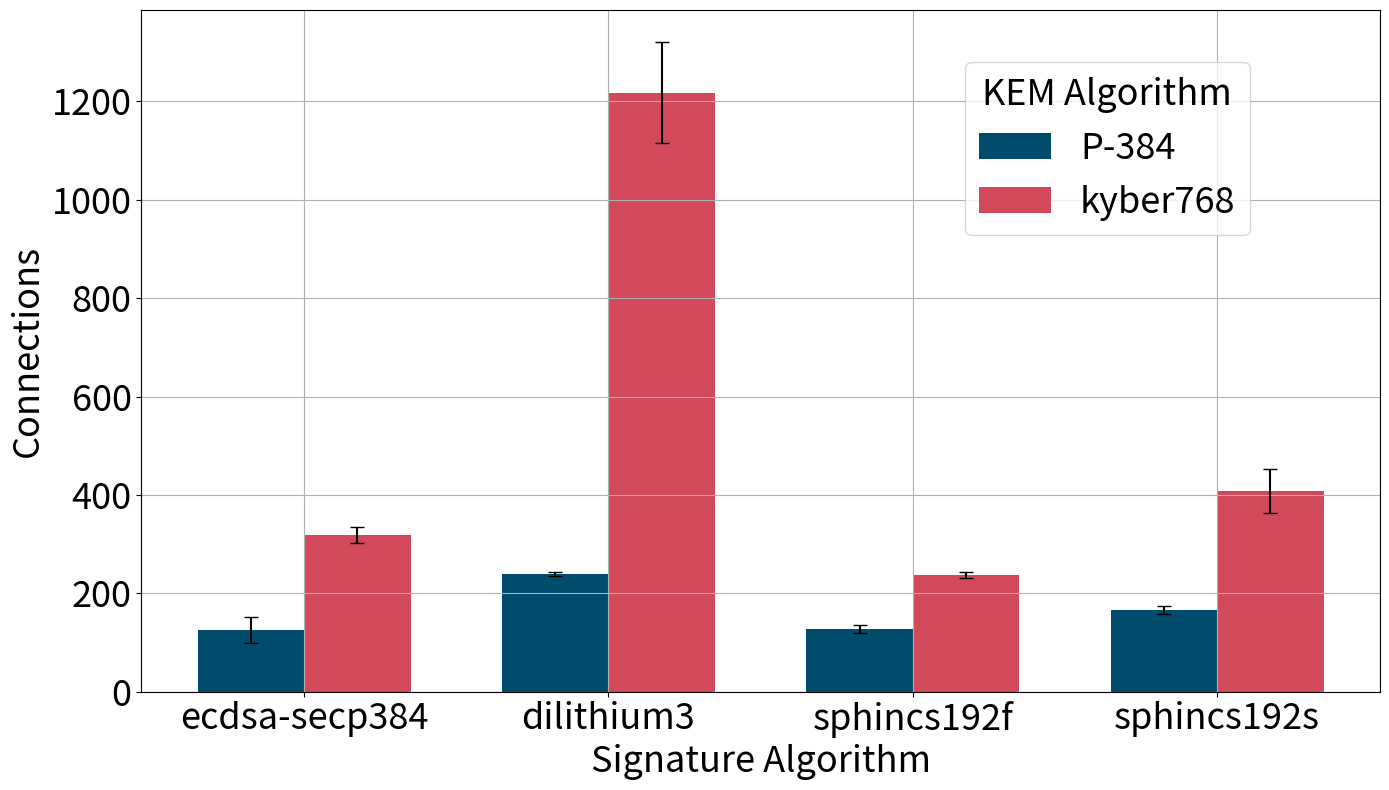

The matplotlib source for this figure:
import pandas as pd
import numpy as np
import matplotlib.pyplot as plt

# Datos organizados
data = {
    'Algorithm': ['ecdsa-secp384', 'dilithium3', 'sphincs192f', 'sphincs192s'],
    'P-384_run1': [143.74, 231.61, 128.94, 169.23],
    'P-384_run2': [151.88, 237.45, 131.62, 176.92],
    'P-384_run3': [155.38, 237.52, 127.6, 176.92],
    'P-384_run4': [142.2, 239.31, 129.45, 150],
    'P-384_run5': [114.33, 241.47, 126.5, 164.29],
    'P-384_run6': [126, 237.84, 126.69, 160],
    'P-384_run7': [97.53, 240.18, 129.71, 164.29],
    'P-384_run8': [111.55, 239.38, 130.18, 164.29],
    'P-384_run9': [69.9, 241.73, 128.26, 176.92],
    'P-384_run10': [84.17, 241.36, 128.47, 164.29],
    'P-384_run11': [130.64, 235.74, 129.04, 164.29],
    'P-384_run12': [152.05, 240.55, 125, 176.92],
    'P-384_run13': [136.22, 240.11, 129.82, 176.92],
    'P-384_run14': [122.86, 239.6, 123.64, 176.92],
    'P-384_run15': [148.96, 238.91, 129.45, 164.29],
    'P-384_run16': [154.97, 241.36, 86.22, 164.29],
    'P-384_run17': [140.14, 240.73, 129.35, 169.23],
    'P-384_run18': [155.21, 235.04, 89.72, 153.33],
    'P-384_run19': [156.22, 239.38, 131.62, 164.29],
    'P-384_run20': [123.86, 240.62, 129.45, 169.23],
    'P-384_run21': [102.56, 241.1, 129.09, 146.67],
    'P-384_run22': [89.38, 239.23, 130.04, 164.29],
    'P-384_run23': [96.64, 240.55, 130.18, 164.29],
    'P-384_run24': [117.83, 233.03, 125.44, 164.29],
    'P-384_run25': [50.83, 235.03, 129.35, 164.29],
    'P-384_run26': [66.79, 217.58, 125.98, 164.29],
    'P-384_run27': [83.1, 237.59, 130.88, 171.43],
    'P-384_run28': [118.52, 240.77, 129.35, 176.92],
    'P-384_run29': [89.53, 241.1, 127.14, 164.29],
    'P-384_run30': [93.9, 241.83, 126.15, 135.29],
    'P-384_run31': [137.12, 242.57, 126.79, 157.14],
    'P-384_run32': [134.39, 244.28, 125.81, 164.29],
    'P-384_run33': [145.52, 239.89, 130.29, 171.43],
    'P-384_run34': [126.56, 238.98, 128.73, 164.29],
    'P-384_run35': [118.44, 240.15, 128.42, 169.23],
    'P-384_run36': [119.34, 242.17, 129.93, 171.43],
    'P-384_run37': [136.11, 241.53, 122.65, 164.29],
    'P-384_run38': [133.22, 240.59, 124.56, 164.29],
    'P-384_run39': [124.09, 238.94, 129.82, 164.29],
    'P-384_run40': [127.9, 238.57, 127.34, 176.92],
    'P-384_run41': [126.38, 239.93, 124.82, 169.23],
    'P-384_run42': [143.27, 243.01, 125.89, 164.29],
    'P-384_run43': [154.98, 240.98, 129.82, 153.33],
    'P-384_run44': [148.77, 242.57, 130.66, 176.92],
    'P-384_run45': [142.5, 240.95, 125.35, 176.92],
    'P-384_run46': [140.6, 242.75, 128.32, 160],
    'P-384_run47': [146.82, 241.7, 128.52, 164.29],
    'P-384_run48': [157.12, 241.86, 129.09, 164.29],
    'P-384_run49': [154.83, 242.8, 131.73, 176.92],
    'P-384_run50': [156.07, 242.05, 130.4, 164.29],
    
    'kyber768_run1': [330.89, 1234.78, 233.33, 460],
    'kyber768_run2': [332.91, 1249.9, 238.15, 400],
    'kyber768_run3': [336.08, 1229.66, 237.14, 383.33],
    'kyber768_run4': [314.19, 1170.58, 236.16, 460],
    'kyber768_run5': [317.72, 1252.3, 240.57, 383.33],
    'kyber768_run6': [333.28, 1257.83, 241.38, 383.33],
    'kyber768_run7': [328.48, 1235.56, 238.42, 400],
    'kyber768_run8': [329.67, 1232.57, 241.04, 380],
    'kyber768_run9': [275.67, 1259.03, 242.2, 271.43],
    'kyber768_run10': [274.76, 1244.15, 227.12, 400],
    'kyber768_run11': [307.7, 1248.08, 241.38, 383.33],
    'kyber768_run12': [327.24, 1250.58, 235.03, 383.33],
    'kyber768_run13': [330.41, 1235.48, 240.8, 380],
    'kyber768_run14': [330.65, 1262.45, 232.22, 383.33],
    'kyber768_run15': [322.41, 1262.48, 242.2, 383.33],
    'kyber768_run16': [334.6, 1253.28, 224.19, 460],
    'kyber768_run17': [309.61, 1231.11, 239.43, 400],
    'kyber768_run18': [333.44, 1240.34, 238.64, 383.33],
    'kyber768_run19': [331.03, 1243.21, 238.86, 460],
    'kyber768_run20': [329.54, 1220.86, 239.43, 440],
    'kyber768_run21': [328.39, 1225.67, 206.74, 383.33],
    'kyber768_run22': [318.04, 1235.1, 230.56, 400],
    'kyber768_run23': [328.11, 1246.93, 244.19, 383.33],
    'kyber768_run24': [332.17, 1212.55, 240, 383.33],
    'kyber768_run25': [329.07, 1235.69, 231.49, 383.33],
    'kyber768_run26': [335.6, 1237.07, 231.79, 383.33],
    'kyber768_run27': [332.81, 1253.37, 239.43, 400],
    'kyber768_run28': [313.77, 1239.12, 242.77, 383.33],
    'kyber768_run29': [282.06, 976.45, 237.64, 460],
    'kyber768_run30': [288.16, 942.03, 238.07, 383.33],
    'kyber768_run31': [316.21, 1248.28, 234.48, 460],
    'kyber768_run32': [326.38, 1244.91, 236.57, 480],
    'kyber768_run33': [322.96, 1254.34, 240.8, 383.33],
    'kyber768_run34': [318.91, 1235.56, 240, 460],
    'kyber768_run35': [325.16, 1265.89, 242.77, 400],
    'kyber768_run36': [331.43, 1252.6, 242.2, 383.33],
    'kyber768_run37': [326.97, 1253.76, 233.89, 460],
    'kyber768_run38': [328.01, 1252.69, 235.39, 460],
    'kyber768_run39': [327.24, 1257.95, 238.86, 480],
    'kyber768_run40': [310.79, 1266.08, 238.07, 328.57],
    'kyber768_run41': [293.08, 643.18, 233.71, 460],
    'kyber768_run42': [304.77, 1122.57, 231.28, 460],
    'kyber768_run43': [309.76, 1260.15, 244.44, 383.33],
    'kyber768_run44': [294.68, 1250.19, 236.16, 383.33],
    'kyber768_run45': [292.19, 1238.31, 241.38, 460],
    'kyber768_run46': [289.73, 1257.72, 233.89, 400],
    'kyber768_run47': [318.01, 1265.83, 237.29, 460],
    'kyber768_run48': [321.06, 1247.7, 241.38, 460],
    'kyber768_run49': [331.6, 1233.53, 237.85, 380],
    'kyber768_run50': [326.48, 1223.42, 234.83, 300]
}

# Convertir a DataFrame
df = pd.DataFrame(data)

# Calcular la media y la desviación estándar
df['P-384_mean'] = df[[col for col in df.columns if col.startswith('P-384')]].mean(axis=1)
df['P-384_std'] = df[[col for col in df.columns if col.startswith('P-384')]].std(axis=1)
df['kyber768_mean'] = df[[col for col in df.columns if col.startswith('kyber768')]].mean(axis=1)
df['kyber768_std'] = df[[col for col in df.columns if col.startswith('kyber768')]].std(axis=1)

# Mostrar las estadísticas en la gráfica
fig, ax = plt.subplots(figsize=(14, 8))
# Define print-friendly colors
colors = ['#004c6d', '#d1495b']

# Bar width
bar_width = 0.35
index = np.arange(len(df))

# Plotting the data
bars1 = ax.bar(index - bar_width/2, df['P-384_mean'], bar_width, label='P-384', yerr=df['P-384_std'], capsize=5, color=colors[0])
bars2 = ax.bar(index + bar_width/2, df['kyber768_mean'], bar_width, label='kyber768', yerr=df['kyber768_std'], capsize=5, color=colors[1])

# Adding labels, title, and legend
ax.set_xlabel('Signature Algorithm', fontsize=26)
ax.set_ylabel('Connections', fontsize=26)
#ax.set_title('Statistical Analysis of Connections', fontsize=20)
ax.set_xticks(index)
ax.set_xticklabels(df['Algorithm'], fontsize=26, ha='center')

# Place the legend inside the plot with title 'KEM Algorithm'
legend = ax.legend(fontsize=26, loc='upper left', bbox_to_anchor=(0.65, 0.95), title='KEM Algorithm')
plt.setp(legend.get_title(), fontsize=26)

# Add grid
ax.grid(True)

# Make the numbers on the axes larger for better readability
ax.tick_params(axis='both', which='major', labelsize=26)

plt.tight_layout()

# Save the plot as a PNG file
plt.savefig('./Nivel3Connections.png')

plt.show()
